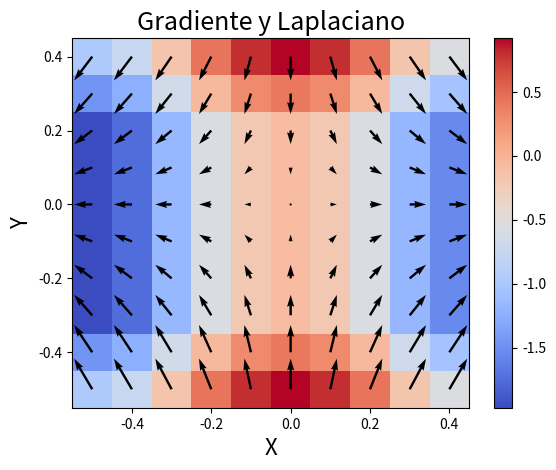

This chart was generated by the following Python code:
import numpy as np
import matplotlib.pyplot as plt

# Parametrizamos la cuadrícula en el plano donde estará el gradiente y divergente del gradiente
# Ajuste de la cuadrícula para el gráfico de contorno
lim = 0.5
dx = 0.1                                                  # Definimos los deltas en x
dy = 0.1                                                  # Definimos los deltas en y
xr = np.arange(-lim, lim, dx)                             # Definición de valores en un rango para x
yr = np.arange(-lim, lim, dy)                             # Definición de valores en un rango para y

# Permite obtener una matriz con las coordenadas de los vectores creados
x, y = np.meshgrid (xr, yr, indexing = 'ij')

# No existe en numpy un comando para sacar el divergente. Se crea el código, una función para el operador divergente.
def divergence(f, h):                                # Comando de dos parámetros f: es la función vectorial y h nos permite definir los diferenciales
    num_dims = len(f)                                # Sacamos el número de elementos de la lista que representa a la función vectorial f. Aquí es igual a 2, es decir, 2D, x e y
    return np.ufunc.reduce(np.add, [np.gradient(f[i], h[i], axis=i) for i in range(num_dims)])
    
    # Desde un ciclo for se utiliza el comando np.gradient sobre cada componente x e y de la función vectorial f, para sacar derivadas,
    # respecto a x e y, luego se suman con np.add para obtener el divergente del gradiente o Laplaciano, pero reduciéndolo a
    # una dimensión (un escalar) usando el comando np.ufunc.reduce().

# Ejemplo:

# Definición de la función
z =-x**4 + 4 +(x**2 - y**2) -3

gradx, grady = np.gradient (z, dx, dy)    # Sacamos el gradiente de la z = función

Fx  = gradx       # Componente del gradiente para x
Fy  = grady       # Componente del gradiente para y

F = [Fx, Fy]      # Gradiente en su forma vectorial con sus componentes
h = [dx, dy]      # Indicadores de diferenciales, respecto a x (i.e. dx) e y (i.e. dy)

g = divergence(F, h)   # Aplicamos el divergente sobre el gradiente, es decir, tomamos el Laplaciano para z = función

# "Adornos para la gráfica"
plt.pcolormesh(x, y, g, shading='nearest', cmap=plt.cm.get_cmap('coolwarm'))
plt.title("Gradiente y Laplaciano", size = 18)
plt.xlabel("X", size = 16,)
plt.ylabel("Y", size = 16)
cbar = plt.colorbar()
plt.quiver(x, y, Fx , Fy)
plt.show()